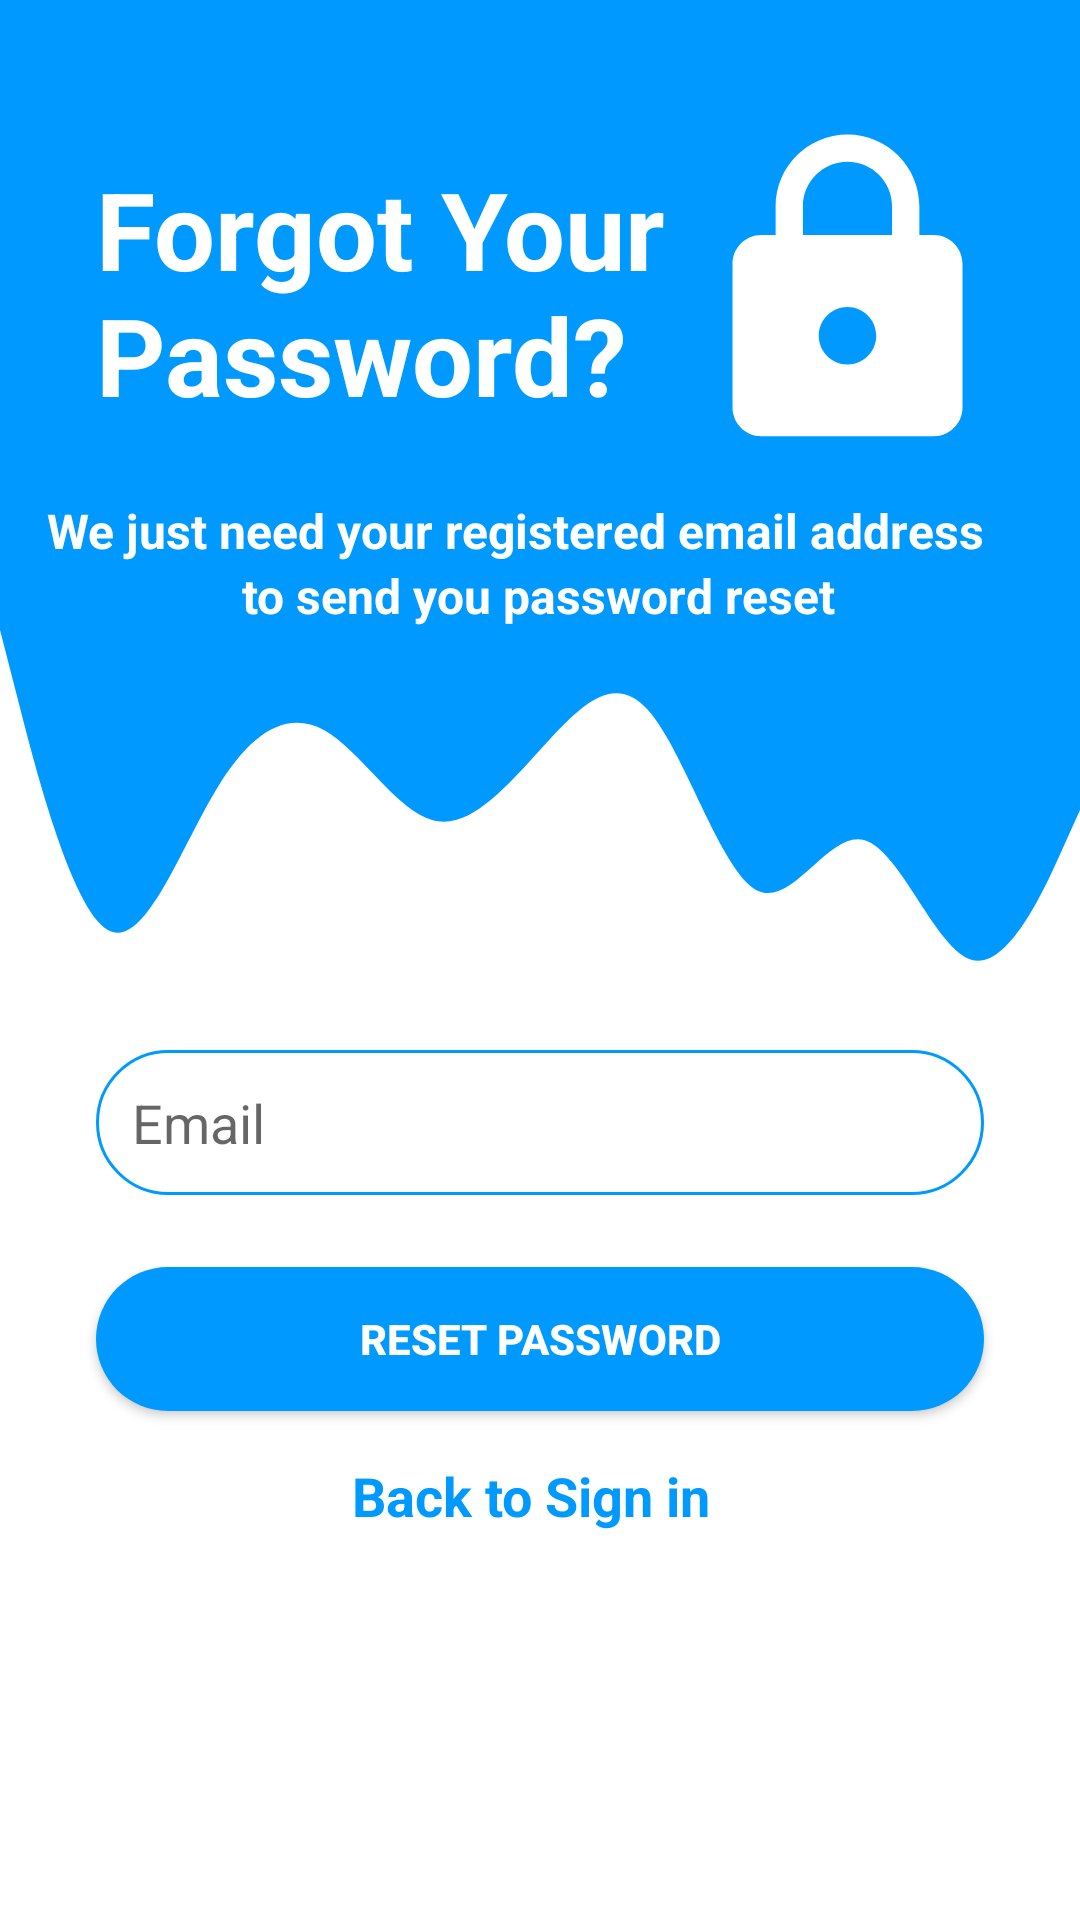

Android layout source for this screen:
<!-- AndroidManifest.xml: application theme AppTheme -->
<!-- res/layout/layout_forgot_pass.xml -->
<?xml version="1.0" encoding="utf-8"?>
<androidx.constraintlayout.widget.ConstraintLayout xmlns:android="http://schemas.android.com/apk/res/android"
    xmlns:app="http://schemas.android.com/apk/res-auto"
    xmlns:tools="http://schemas.android.com/tools"
    android:layout_width="match_parent"
    android:layout_height="match_parent"
    android:background="#FFFFFF"
    tools:context=".MainActivity">

    <View
        android:id="@+id/topview"
        android:layout_width="0dp"
        android:layout_height="150dp"
        android:background="@color/colorPrimary"
        app:layout_constraintEnd_toEndOf="parent"
        app:layout_constraintHorizontal_bias="0.0"
        app:layout_constraintStart_toStartOf="parent"
        app:layout_constraintTop_toTopOf="parent" />

    <View
        android:id="@+id/view2"
        android:layout_width="0dp"
        android:layout_height="200dp"
        android:background="@drawable/wave"
        app:layout_constraintEnd_toEndOf="parent"
        app:layout_constraintStart_toStartOf="parent"
        app:layout_constraintTop_toBottomOf="@+id/topview" />

    <TextView
        android:id="@+id/toptext"
        android:layout_width="247dp"
        android:layout_height="wrap_content"
        android:layout_marginStart="32dp"
        android:layout_marginLeft="32dp"
        android:layout_marginTop="52dp"
        android:text="@string/forgot_your_password"
        android:textColor="#FFFFFF"
        android:textSize="36sp"
        android:textStyle="bold"
        app:layout_constraintStart_toStartOf="@+id/topview"
        app:layout_constraintTop_toTopOf="@+id/topview" />

    <com.google.android.material.textfield.TextInputLayout
        android:id="@+id/txtLayoutEmailForgotPass"
        android:layout_width="match_parent"
        android:layout_height="wrap_content"
        android:layout_marginStart="32dp"
        android:layout_marginLeft="32dp"
        android:layout_marginEnd="32dp"
        app:hintEnabled="false"
        android:layout_marginRight="32dp"
        app:layout_constraintEnd_toEndOf="parent"
        app:layout_constraintStart_toStartOf="parent"
        app:layout_constraintTop_toBottomOf="@+id/view2">

        <com.google.android.material.textfield.TextInputEditText
            android:id="@+id/txtEmailForgotPass"
            android:layout_width="match_parent"
            android:layout_height="wrap_content"
            android:layout_marginStart="0dp"
            android:layout_marginLeft="0dp"
            android:layout_marginTop="0dp"
            android:layout_marginEnd="0dp"
            android:layout_marginRight="0dp"
            android:autofillHints=""
            android:background="@drawable/round_border"
            android:drawableStart="@drawable/ic_email"
            android:drawableLeft="@drawable/ic_email"
            android:drawablePadding="16dp"
            android:ems="10"
            android:hint="@string/email"
            android:inputType="textWebEmailAddress"
            android:padding="12dp"
            app:layout_constraintEnd_toEndOf="parent"
            app:layout_constraintHorizontal_bias="1.0"
            app:layout_constraintStart_toStartOf="parent" />

    </com.google.android.material.textfield.TextInputLayout>

    <Button
        android:id="@+id/resetPass"
        android:layout_width="0dp"
        android:layout_height="wrap_content"
        android:layout_marginStart="32dp"
        android:layout_marginLeft="32dp"
        android:layout_marginTop="24dp"
        android:layout_marginEnd="32dp"
        android:layout_marginRight="32dp"
        android:background="@drawable/round_bg"
        android:text="@string/reset_password"
        android:textColor="@android:color/white"
        android:textSize="14sp"
        android:textStyle="bold"
        app:layout_constraintEnd_toEndOf="parent"
        app:layout_constraintHorizontal_bias="0.0"
        app:layout_constraintStart_toStartOf="parent"
        app:layout_constraintTop_toBottomOf="@+id/txtLayoutEmailForgotPass" />

    <ImageView
        android:id="@+id/imageView2"
        android:layout_width="123dp"
        android:layout_height="115dp"
        android:layout_marginTop="40dp"
        android:layout_marginEnd="16dp"
        android:layout_marginRight="16dp"
        app:layout_constraintEnd_toEndOf="parent"
        app:layout_constraintHorizontal_bias="1.0"
        app:layout_constraintStart_toStartOf="parent"
        app:layout_constraintTop_toTopOf="parent"
        app:srcCompat="@drawable/ic_baseline_lock_24"
        android:contentDescription="@string/todo" />

    <TextView
        android:id="@+id/gotologin"
        android:layout_width="wrap_content"
        android:layout_height="28dp"
        android:layout_marginStart="30dp"
        android:layout_marginLeft="30dp"
        android:layout_marginTop="16dp"
        android:layout_marginEnd="50dp"
        android:layout_marginRight="50dp"
        android:drawablePadding="5dp"
        android:text="@string/back_to_sign_in"
        android:textColor="@color/colorPrimary"
        android:textSize="18sp"
        android:textStyle="bold"
        app:drawableStartCompat="@drawable/ic_baseline_arrow_back_24"
        app:layout_constraintEnd_toEndOf="parent"
        app:layout_constraintHorizontal_bias="0.545"
        app:layout_constraintStart_toStartOf="parent"
        app:layout_constraintTop_toBottomOf="@+id/resetPass" />

    <TextView
        android:id="@+id/reset"
        android:layout_width="wrap_content"
        android:layout_height="wrap_content"
        android:layout_marginStart="32dp"
        android:layout_marginLeft="32dp"
        android:layout_marginTop="16dp"
        android:layout_marginEnd="32dp"
        android:layout_marginRight="32dp"
        android:text="@string/we_just_need_your_registered_email_address"
        android:textColor="#FFFFFF"
        android:textSize="16sp"
        android:textStyle="bold"
        app:layout_constraintEnd_toEndOf="@+id/view2"
        app:layout_constraintHorizontal_bias="1.0"
        app:layout_constraintStart_toStartOf="@+id/view2"
        app:layout_constraintTop_toBottomOf="@+id/topview" />

    <TextView
        android:id="@+id/reset2"
        android:layout_width="wrap_content"
        android:layout_height="wrap_content"
        android:layout_marginStart="32dp"
        android:layout_marginLeft="32dp"
        android:layout_marginEnd="32dp"
        android:layout_marginRight="32dp"
        android:text="@string/to_send_you_password_reset"
        android:textColor="@android:color/white"
        android:textSize="16sp"
        android:textStyle="bold"
        app:layout_constraintEnd_toEndOf="@+id/view2"
        app:layout_constraintHorizontal_bias="0.495"
        app:layout_constraintStart_toStartOf="@+id/view2"
        app:layout_constraintTop_toBottomOf="@+id/reset" />

    <TextView
        android:id="@+id/txtMsg"
        android:layout_width="wrap_content"
        android:layout_height="wrap_content"
        android:layout_marginTop="32dp"
        android:background="#FFFFFF"
        android:text="Email not found"
        android:textSize="18sp"
        android:visibility="invisible"
        app:layout_constraintEnd_toEndOf="parent"
        app:layout_constraintStart_toStartOf="parent"
        app:layout_constraintTop_toBottomOf="@+id/gotologin" />

</androidx.constraintlayout.widget.ConstraintLayout>
<!-- resources referenced by this layout -->
<resources>
  <color name="colorPrimary">#0099ff</color>
  <!-- drawable ic_baseline_lock_24 (drawable) -->
  <vector android:height="100dp" android:tint="#FFFFFF"
      android:viewportHeight="24" android:viewportWidth="24"
      android:width="100dp" xmlns:android="http://schemas.android.com/apk/res/android">
      <path android:fillColor="@android:color/white" android:pathData="M18,8h-1L17,6c0,-2.76 -2.24,-5 -5,-5S7,3.24 7,6v2L6,8c-1.1,0 -2,0.9 -2,2v10c0,1.1 0.9,2 2,2h12c1.1,0 2,-0.9 2,-2L20,10c0,-1.1 -0.9,-2 -2,-2zM12,17c-1.1,0 -2,-0.9 -2,-2s0.9,-2 2,-2 2,0.9 2,2 -0.9,2 -2,2zM15.1,8L8.9,8L8.9,6c0,-1.71 1.39,-3.1 3.1,-3.1 1.71,0 3.1,1.39 3.1,3.1v2z"/>
  </vector>
  <!-- drawable round_bg (drawable) -->
  <?xml version="1.0" encoding="utf-8"?>
  <shape xmlns:android="http://schemas.android.com/apk/res/android">
   <solid android:color="@color/colorPrimary" />
      <corners android:radius="100dp"/>
  </shape>
  <!-- drawable round_border (drawable) -->
  <?xml version="1.0" encoding="utf-8"?>
  <shape android:shape="rectangle" xmlns:android="http://schemas.android.com/apk/res/android">
      <stroke android:color="@color/colorPrimary"
          android:width="1dp"/>
      <corners android:radius="100dp"/>
  
  </shape>
  <!-- drawable wave (drawable) -->
  <vector xmlns:android="http://schemas.android.com/apk/res/android"
      android:width="1440dp"
      android:height="320dp"
      android:viewportWidth="1440"
      android:viewportHeight="320">
    <path
        android:pathData="M0,96L24,133.3C48,171 96,245 144,256C192,267 240,213 288,181.3C336,149 384,139 432,149.3C480,160 528,192 576,197.3C624,203 672,181 720,160C768,139 816,117 864,138.7C912,160 960,224 1008,234.7C1056,245 1104,203 1152,208C1200,213 1248,267 1296,272C1344,277 1392,235 1416,213.3L1440,192L1440,0L1416,0C1392,0 1344,0 1296,0C1248,0 1200,0 1152,0C1104,0 1056,0 1008,0C960,0 912,0 864,0C816,0 768,0 720,0C672,0 624,0 576,0C528,0 480,0 432,0C384,0 336,0 288,0C240,0 192,0 144,0C96,0 48,0 24,0L0,0Z"
        android:fillColor="@color/colorPrimary"/>
  </vector>
  <string name="back_to_sign_in">Back to Sign in</string>
  <string name="email">Email</string>
  <string name="forgot_your_password">Forgot Your Password?</string>
  <string name="reset_password">Reset Password</string>
  <string name="to_send_you_password_reset">to send you password reset</string>
  <string name="todo">TODO</string>
  <string name="we_just_need_your_registered_email_address">We just need your registered email address</string>
  <style name="AppTheme" parent="Theme.AppCompat.Light.NoActionBar">
          
          <item name="colorPrimary">@color/colorPrimary</item>
          <item name="colorPrimaryDark">@color/colorPrimaryDark</item>
          <item name="colorAccent">@color/colorAccent</item>
      </style>
  <color name="colorPrimaryDark">#0099ff</color>
  <color name="colorAccent">#03DAC5</color>
</resources>
